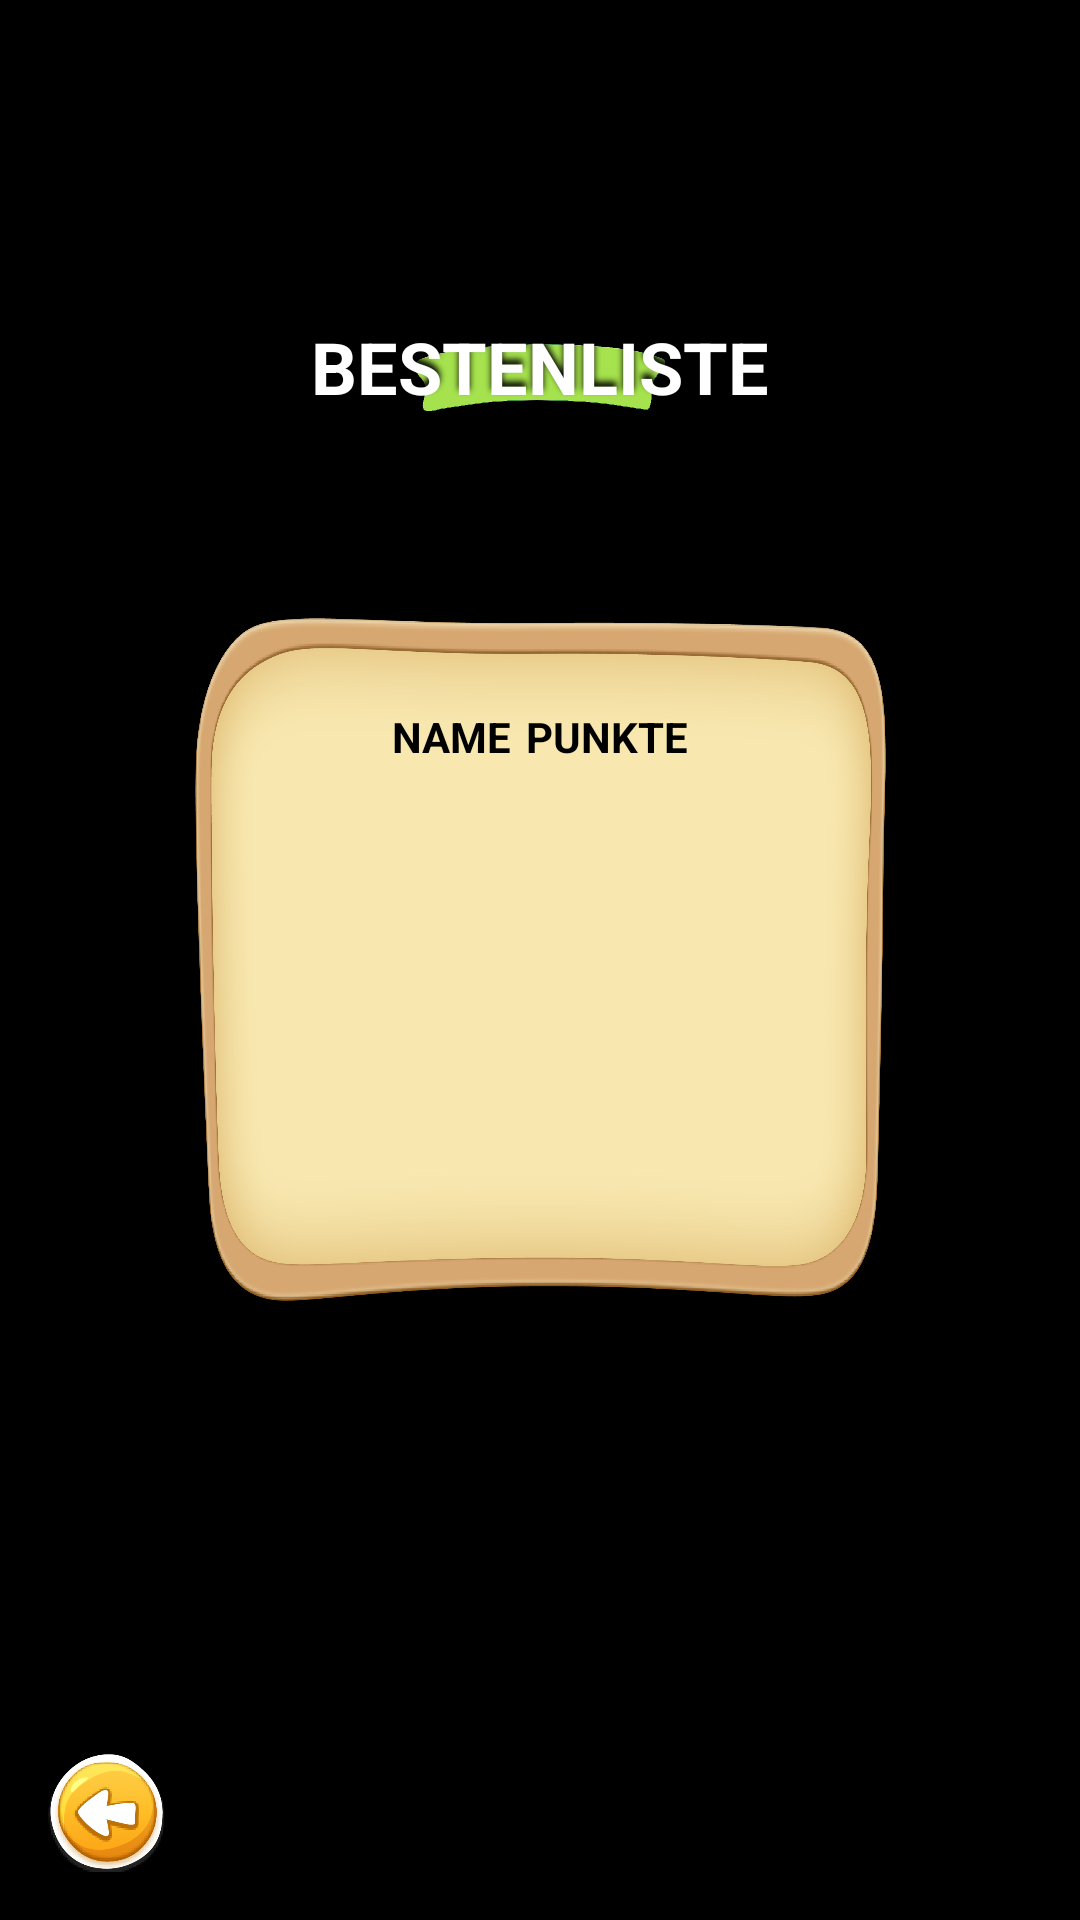

Produce the Android XML layout that renders to this screen, including the resource entries it uses.
<!-- AndroidManifest.xml: application theme android:Theme.NoTitleBar -->
<!-- res/layout/activity_scoreboard.xml -->
<?xml version="1.0" encoding="utf-8"?>
<android.support.constraint.ConstraintLayout
    xmlns:android="http://schemas.android.com/apk/res/android"
    xmlns:app="http://schemas.android.com/apk/res-auto"
    android:layout_width="match_parent"
    android:layout_height="match_parent"
    android:background="@mipmap/background">

    <Button
        android:id="@+id/scoreboard_back_btn"
        android:layout_width="40dp"
        android:layout_height="40dp"
        android:layout_marginStart="16dp"
        android:layout_marginBottom="16dp"
        android:background="@mipmap/button_back"
        app:layout_constraintBottom_toBottomOf="parent"
        app:layout_constraintDimensionRatio="w,1:1"
        app:layout_constraintStart_toStartOf="parent" />

    <ImageView
        android:id="@+id/scoreboard_modal"
        android:layout_width="0dp"
        android:layout_height="0dp"
        android:layout_marginStart="64dp"
        android:layout_marginTop="64dp"
        android:layout_marginEnd="64dp"
        android:layout_marginBottom="8dp"
        android:background="@mipmap/panel"
        app:layout_constraintBottom_toTopOf="@+id/scoreboard_back_btn"
        app:layout_constraintDimensionRatio="h,1:1"
        app:layout_constraintEnd_toEndOf="parent"
        app:layout_constraintStart_toStartOf="parent"
        app:layout_constraintTop_toTopOf="parent" />

    <TableLayout
        android:id="@+id/scoreboard_table"
        android:layout_width="0dp"
        android:layout_height="0dp"
        android:layout_marginStart="64dp"
        android:layout_marginTop="32dp"
        android:layout_marginEnd="64dp"
        android:layout_marginBottom="32dp"
        app:layout_constraintBottom_toBottomOf="@+id/scoreboard_modal"
        app:layout_constraintEnd_toEndOf="@+id/scoreboard_modal"
        app:layout_constraintStart_toStartOf="@+id/scoreboard_modal"
        app:layout_constraintTop_toTopOf="@+id/scoreboard_modal">

        <TableRow
            android:id="@+id/scoreboard_table_header_row"
            android:minHeight="24dp">

            <TextView
                android:id="@+id/scoreboard_table_header_name"
                android:layout_width="wrap_content"
                android:layout_height="wrap_content"
                android:layout_weight="1"
                android:fontFamily="sans-serif"
                android:gravity="center"
                android:text="@string/scoreboard_table_header_name"
                android:textColor="@android:color/black"
                android:textStyle="bold" />

            <TextView
                android:id="@+id/scoreboard_table_header_score"
                android:layout_width="wrap_content"
                android:layout_height="wrap_content"
                android:layout_weight="1"
                android:fontFamily="sans-serif"
                android:gravity="center"
                android:text="@string/scoreboard_table_header_score"
                android:textColor="@android:color/black"
                android:textStyle="bold" />
        </TableRow>

        <ScrollView android:id="@+id/scrollable">

            <TableLayout
                android:id="@+id/scoreboard_inner_table"
                android:layout_width="match_parent"
                android:layout_height="match_parent">

            </TableLayout>

        </ScrollView>

    </TableLayout>

    <ImageView
        android:id="@+id/scoreboard_titlebar"
        android:layout_width="0dp"
        android:layout_height="0dp"
        android:layout_marginStart="74dp"
        android:layout_marginTop="24dp"
        android:layout_marginEnd="74dp"
        android:layout_marginBottom="8dp"
        android:src="@mipmap/panel_header"
        app:layout_constraintBottom_toTopOf="@+id/scoreboard_table"
        app:layout_constraintEnd_toEndOf="@+id/scoreboard_modal"
        app:layout_constraintStart_toStartOf="@+id/scoreboard_modal"
        app:layout_constraintTop_toTopOf="parent" />

    <TextView
        android:id="@+id/scoreboard_title_text"
        android:layout_width="wrap_content"
        android:layout_height="wrap_content"
        android:layout_marginBottom="8dp"
        android:fontFamily="sans-serif"
        android:shadowColor="@color/black"
        android:shadowDy="-5"
        android:shadowRadius="5"
        android:text="@string/scoreboard_titlebar"
        android:textColor="@android:color/background_light"
        android:textSize="24sp"
        android:textStyle="bold"
        app:layout_constraintBottom_toBottomOf="@+id/scoreboard_titlebar"
        app:layout_constraintEnd_toEndOf="@+id/scoreboard_titlebar"
        app:layout_constraintStart_toStartOf="@+id/scoreboard_titlebar"
        app:layout_constraintTop_toTopOf="@+id/scoreboard_titlebar" />
</android.support.constraint.ConstraintLayout>
<!-- resources referenced by this layout -->
<resources>
  <color name="black">#000000</color>
  <!-- mipmap button_back: png bitmap (mipmap-xxxhdpi, 52908 bytes) -->
  <!-- mipmap panel: png bitmap (mipmap-xxxhdpi, 467726 bytes) -->
  <!-- mipmap panel_header: png bitmap (mipmap-xxxhdpi, 285920 bytes) -->
  <string name="scoreboard_table_header_name">NAME</string>
  <string name="scoreboard_table_header_score">PUNKTE</string>
  <string name="scoreboard_titlebar">BESTENLISTE</string>
</resources>
